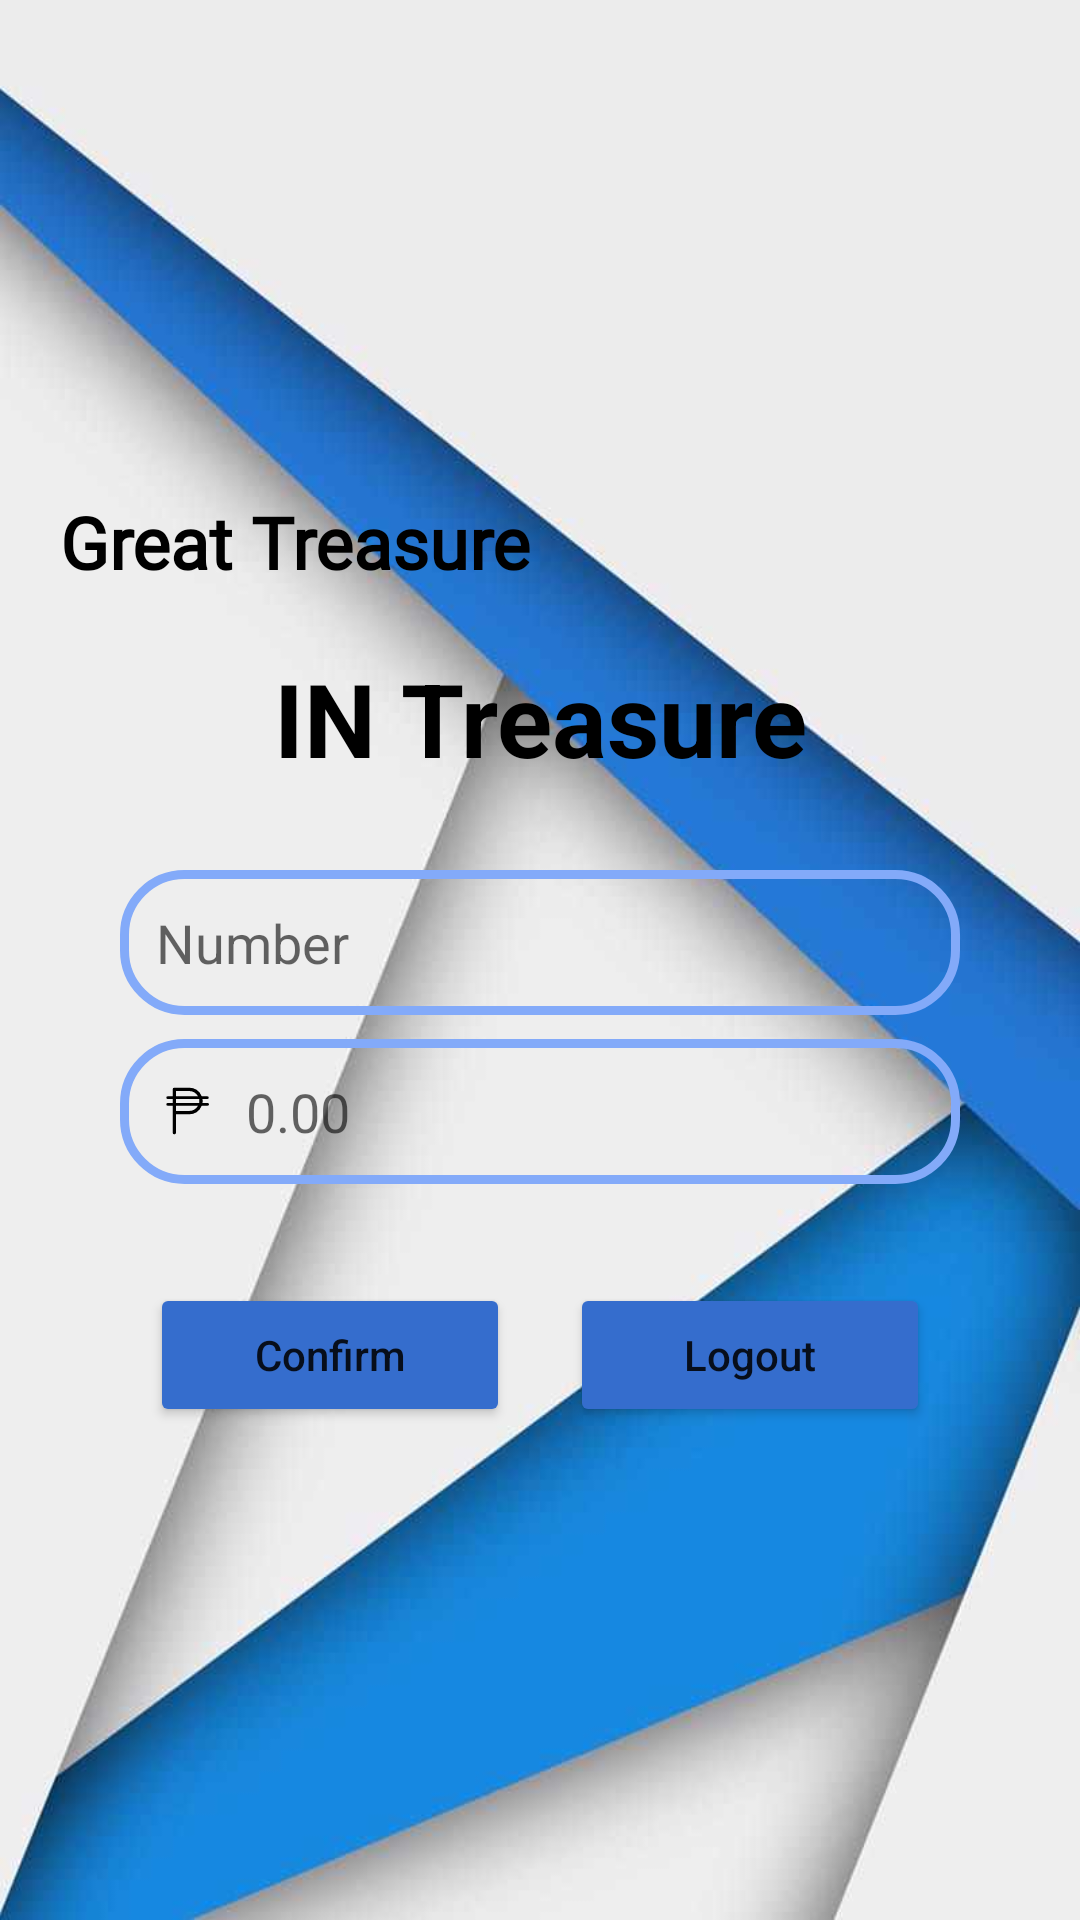

This screen was rendered from an Android layout file. Write that file and the resources it references.
<!-- AndroidManifest.xml: application theme Theme.GT_wallet -->
<!-- res/layout/activity_treasure_in.xml -->
<?xml version="1.0" encoding="utf-8"?>
<androidx.constraintlayout.widget.ConstraintLayout xmlns:android="http://schemas.android.com/apk/res/android"
    xmlns:app="http://schemas.android.com/apk/res-auto"
    xmlns:tools="http://schemas.android.com/tools"
    android:layout_width="match_parent"
    android:layout_height="match_parent"
    android:background="@drawable/background1"
    tools:context=".TreasureIn">


    <LinearLayout
        android:layout_width="match_parent"
        android:layout_height="match_parent"
        android:gravity="center"
        android:orientation="vertical">

        <TextView
            android:id="@+id/textView1"
            android:layout_width="match_parent"
            android:layout_height="wrap_content"
            android:fontFamily="@font/bungee_shade"
            android:paddingLeft="20dp"
            android:text="Great Treasure"
            android:textAlignment="textStart"
            android:textColor="#000000"
            android:textSize="24sp"
            android:textStyle="bold" />

        <TextView
            android:id="@+id/textView2"
            android:layout_width="match_parent"
            android:layout_height="wrap_content"
            android:padding="20dp"
            android:paddingLeft="30dp"
            android:text="IN Treasure"
            android:textAlignment="center"
            android:textColor="#000000"
            android:textSize="34sp"
            android:textStyle="bold" />

        <EditText
            android:id="@+id/usercashnumber"
            android:layout_width="match_parent"
            android:layout_height="wrap_content"
            android:layout_marginHorizontal="40dp"
            android:layout_marginTop="8dp"
            android:background="@drawable/custom_edittext"
            android:drawableLeft="@drawable/baseline_contact_page_24"
            android:drawablePadding="10dp"
            android:ems="10"
            android:hint="Number"
            android:inputType="number"
            android:maxLength="11"
            android:padding="12dp"
            android:textColor="#000" />

        <EditText
            android:id="@+id/usercashamount"
            android:layout_width="match_parent"
            android:layout_height="wrap_content"
            android:layout_marginHorizontal="40dp"
            android:layout_marginVertical="8dp"
            android:background="@drawable/custom_edittext"
            android:drawableLeft="@drawable/peso_svgrepo_com"
            android:drawablePadding="10dp"
            android:ems="10"
            android:hint="0.00"
            android:inputType="numberDecimal"
            android:padding="12dp" />

        <LinearLayout
            android:layout_width="match_parent"
            android:layout_height="wrap_content"
            android:layout_marginHorizontal="50dp"
            android:layout_marginTop="25dp"
            android:gravity="center"
            android:orientation="horizontal">

            <Button
                android:id="@+id/confirmbtn"
                android:layout_width="120dp"
                android:layout_height="wrap_content"

                android:backgroundTint="#356DCD"
                android:text="Confirm"
                android:textAllCaps="false"
                app:cornerRadius="15dp" />

            <Space
                android:layout_width="2dp"
                android:layout_height="wrap_content"
                android:layout_weight="1" />

            <Button
                android:id="@+id/exitbtn"
                android:layout_width="120dp"
                android:layout_height="wrap_content"
                android:backgroundTint="#356DCD"
                android:text="Logout"
                android:textAllCaps="false"
                app:cornerRadius="15dp" />
        </LinearLayout>


    </LinearLayout>


</androidx.constraintlayout.widget.ConstraintLayout>
<!-- resources referenced by this layout -->
<resources>
  <!-- drawable background1: jpg bitmap (drawable, 33617 bytes) -->
  <!-- drawable custom_edittext (drawable) -->
  <?xml version="1.0" encoding="utf-8"?>
  
  <shape xmlns:android="http://schemas.android.com/apk/res/android"
      android:shape="rectangle">
  
      <stroke
          android:width="3dp"
          android:color="@color/blueberry"/>
  
      <corners
          android:radius="20dp"/>
  
  
  </shape>
  <!-- drawable peso_svgrepo_com (drawable) -->
  <vector xmlns:android="http://schemas.android.com/apk/res/android"
      android:width="20sp"
      android:height="20sp"
      android:viewportWidth="36"
      android:viewportHeight="36">
    <path
        android:pathData="M31,13.2L27.89,13.2A6.81,6.81 0,0 0,28 12a7.85,7.85 0,0 0,-0.1 -1.19h2.93a0.8,0.8 0,0 0,0 -1.6L27.46,9.21A8.44,8.44 0,0 0,19.57 4L11,4a1,1 0,0 0,-1 1L10,9.2L7,9.2a0.8,0.8 0,0 0,0 1.6h3v2.4L7,13.2a0.8,0.8 0,0 0,0 1.6h3L10,31a1,1 0,0 0,2 0L12,20h7.57a8.45,8.45 0,0 0,7.89 -5.2L31,14.8a0.8,0.8 0,0 0,0 -1.6ZM12,6h7.57a6.51,6.51 0,0 1,5.68 3.2L12,9.2ZM12,10.8L25.87,10.8a5.6,5.6 0,0 1,0 2.4L12,13.2ZM19.57,18L12,18L12,14.8L25.25,14.8A6.51,6.51 0,0 1,19.57 18Z"
        android:fillColor="#000"/>
    <path
        android:pathData="M0,0h36v36h-36z"
        android:fillColor="#000000"
        android:fillAlpha="0"/>
  </vector>
  <style name="Theme.GT_wallet" parent="Theme.MaterialComponents.DayNight.NoActionBar">
          
          <item name="colorPrimary">@color/purple_500</item>
          <item name="colorPrimaryVariant">@color/purple_700</item>
          <item name="colorOnPrimary">@color/white</item>
          
          <item name="colorSecondary">@color/teal_200</item>
          <item name="colorSecondaryVariant">@color/teal_700</item>
          <item name="colorOnSecondary">@color/black</item>
          
          <item name="android:statusBarColor">?attr/colorPrimaryVariant</item>
          
      </style>
  <color name="blueberry">#83aaf9</color>
  <color name="purple_500">#FF6200EE</color>
  <color name="purple_700">#FF3700B3</color>
  <color name="white">#FFFFFFFF</color>
  <color name="teal_200">#FF03DAC5</color>
  <color name="teal_700">#FF018786</color>
  <color name="black">#FF000000</color>
</resources>
